Run: headless pygame with SDL's dummy video driver; simulated clock (each Clock.tick advances the game by its frame time, no real sleeping); random seed 0; keys injected as events and as key.get_pressed() state; no mouse input.
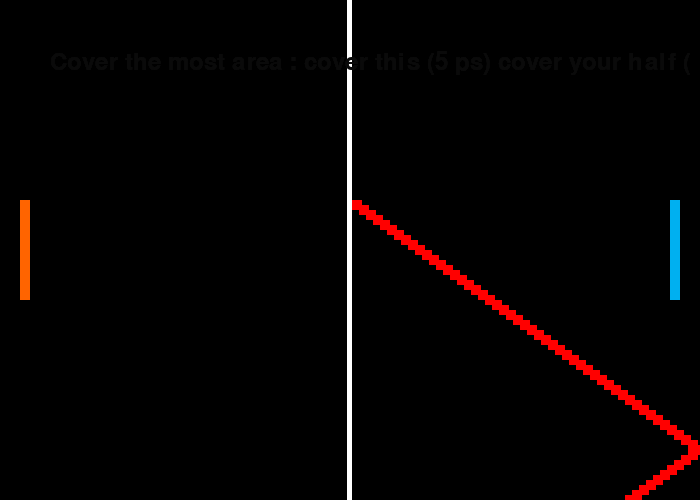
Frame 1 of 4 · flips 1–60 · no input
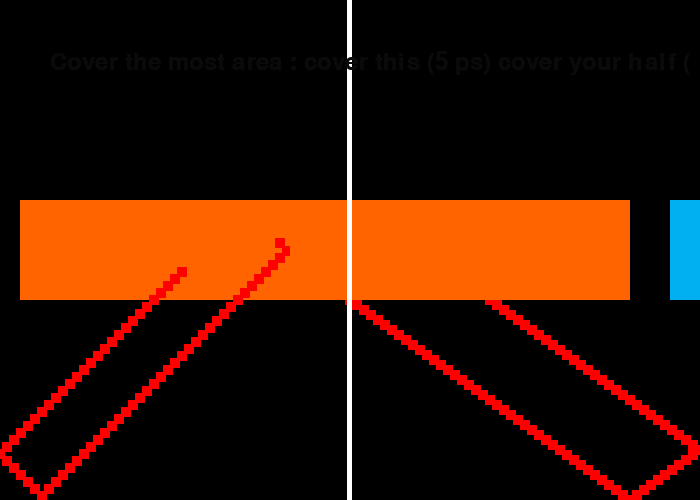
Frame 2 of 4 · flips 61–180 · tapped SPACE, RETURN · held RIGHT (→), D
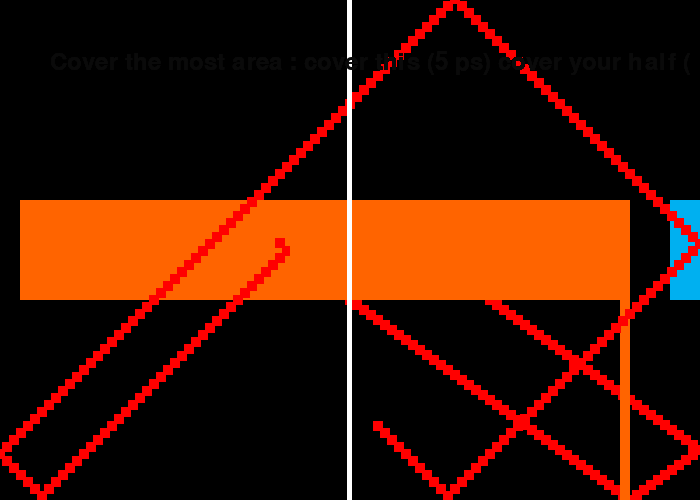
Frame 3 of 4 · flips 181–300 · held DOWN (↓), S
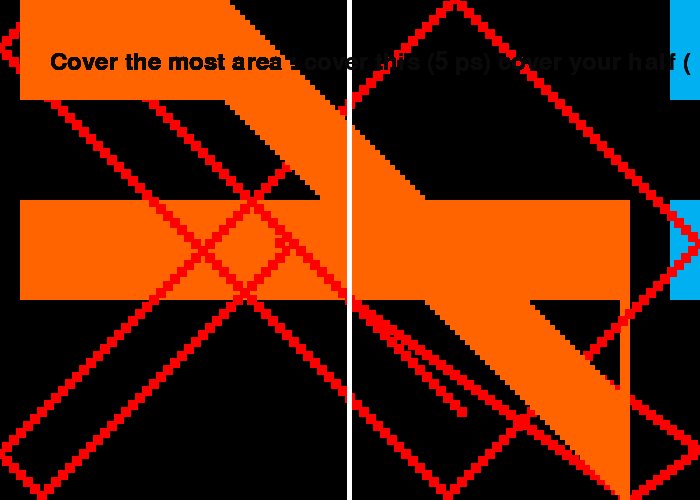
Frame 4 of 4 · flips 301–420 · held LEFT (←), A, UP (↑), W

The pygame program that drew these frames:


#-------------------------------------------------------------------------------
# Name:        module1
# Purpose:
#
# Author:      d9dachavaram
#
# Created:     03/03/2020
# Copyright:   (c) d9dachavaram 2020
# Licence:     <your licence>
#-------------------------------------------------------------------------------

import pygame

BLACK = (0,0,0)
DARKBLUE = (36,90,190)
LIGHTBLUE = (0,176,240)
RED = (255,0,0)
ORANGE = (255,100,0)
YELLOW = (255,255,0)
GREEN = ( 0, 255, 0)


class Paddle(pygame.sprite.Sprite):
    #This class represents a car. It derives from the "Sprite" class in Pygame.

    def __init__(self, color, width, height):
        # Call the parent class (Sprite) constructor
        super().__init__()

        # Pass in the color of the car, and its x and y position, width and height.
        # Set the background color and set it to be transparent
        self.image = pygame.Surface([width, height])
        self.image.fill(BLACK)
        self.image.set_colorkey(BLACK)

        # Draw the paddle (a rectangle!)
        pygame.draw.rect(self.image, color, [0, 0, width, height])

        # Fetch the rectangle object that has the dimensions of the image.
        self.rect = self.image.get_rect()

    def moveUp(self, pixels):
        self.rect.y -= pixels
        #Check that you are not going too far (off the screen)
        if self.rect.y < 0:
          self.rect.y = 0

    def moveDown(self, pixels):
        self.rect.y += pixels
        #Check that you are not going too far (off the screen)
        if self.rect.y > 400:
          self.rect.y = 400

    def moveLeft(self, pixels):
        self.rect.x -= pixels
        #Check that you are not going too far (off the screen)
        if self.rect.x < 0:
          self.rect.x = 0

    def moveRight(self, pixels):
        self.rect.x += pixels
        #Check that you are not going too far (off the screen)
        if self.rect.x < 0:
          self.rect.x = 0

from random import randint

BLACK = (0, 0, 0)
DARKBLUE = (36,90,190)
LIGHTBLUE = (0,176,240)
RED = (255,0,0)
ORANGE = (255,100,0)
YELLOW = (255,255,0)

class Ball(pygame.sprite.Sprite):
    #This class represents a car. It derives from the "Sprite" class in Pygame.

    def __init__(self, color, width, height):
        # Call the parent class (Sprite) constructor
        super().__init__()

        # Pass in the color of the car, and its x and y position, width and height.
        # Set the background color and set it to be transparent
        self.image = pygame.Surface([width, height])
        self.image.fill(BLACK)
        self.image.set_colorkey(BLACK)

        # Draw the ball (a rectangle!)
        pygame.draw.rect(self.image, color, [0, 0, width, height])

        self.velocity = [randint(4,8),randint(-8,8)]

        # Fetch the rectangle object that has the dimensions of the image.
        self.rect = self.image.get_rect()

    def update(self):
        self.rect.x += self.velocity[0]
        self.rect.y += self.velocity[1]

    def bounce(self):
        self.velocity[0] = -self.velocity[0]
        self.velocity[1] = randint(-8,8)

pygame.init()

# Define some colors
BLACK = (0,0,0)
WHITE = (255,255,255)
DARKBLUE = (36,90,190)
LIGHTBLUE = (0,176,240)
RED = (255,0,0)
ORANGE = (255,100,0)
YELLOW = (255,255,0)

# Open a new window
size = (700, 500)
screen = pygame.display.set_mode(size)
pygame.display.set_caption("Pong")

paddleA = Paddle(ORANGE, 10, 100)
paddleA.rect.x = 20
paddleA.rect.y = 200

paddleB = Paddle(LIGHTBLUE, 10, 100)
paddleB.rect.x = 670
paddleB.rect.y = 200

ball = Ball(RED,10,10)
ball.rect.x = 345
ball.rect.y = 195

#This will be a list that will contain all the sprites we intend to use in our game.
all_sprites_list = pygame.sprite.Group()

# Add the car to the list of objects
all_sprites_list.add(paddleA)
all_sprites_list.add(paddleB)
all_sprites_list.add(ball)

# The loop will carry on until the user exit the game (e.g. clicks the close button).
carryOn = True

# The clock will be used to control how fast the screen updates
clock = pygame.time.Clock()

#Initialise player scores
scoreA = 0
scoreB = 0

# -------- Main Program Loop -----------
while carryOn:
    # --- Main event loop
    for event in pygame.event.get(): # User did something
        if event.type == pygame.QUIT: # If user clicked close
              carryOn = False # Flag that we are done so we exit this loop
        elif event.type==pygame.KEYDOWN:
                if event.key==pygame.K_x: #Pressing the x Key will quit the game
                     carryOn=False #Moving the paddles when the use uses the arrow keys (player A) or "W/S" keys (player B)
                     print("Good Luck Next time")

        elif event.type == pygame.KEYDOWN and event.key == pygame.K_SPACE:
            while True: #Infinite loop that will be broken when the user press the space bar again
                event = pygame.event.wait()

    keys = pygame.key.get_pressed()
    if keys[pygame.K_w]:
        paddleB.moveUp(5)
    if keys[pygame.K_s]:
        paddleB.moveDown(5)
    if keys[pygame.K_a]:
        paddleB.moveLeft(5)
    if keys[pygame.K_d]:
        paddleB.moveRight(5)
    if keys[pygame.K_UP]:
        paddleA.moveUp(5)
    if keys[pygame.K_DOWN]:
        paddleA.moveDown(5)
    if keys[pygame.K_LEFT]:
        paddleA.moveLeft(5)
    if keys[pygame.K_RIGHT]:
        paddleA.moveRight(5)

    # --- Game logic should go here
    all_sprites_list.update()

    #Check if the ball is bouncing against any of the 4 walls:
    if ball.rect.x>=690:
        scoreA+=1
        ball.velocity[0] = -ball.velocity[0]
    if ball.rect.x<=0:
        scoreB+=1
        ball.velocity[0] = -ball.velocity[0]
    if ball.rect.y>490:
        ball.velocity[1] = -ball.velocity[1]
    if ball.rect.y<0:
        ball.velocity[1] = -ball.velocity[1]

    #Detect collisions between the ball and the paddles
    if pygame.sprite.collide_mask(ball, paddleA) or pygame.sprite.collide_mask(ball, paddleB):
      ball.bounce()



    # --- Drawing code should go here
    # First, clear the screen to yellow.
    #Draw the net
    pygame.draw.line(screen, WHITE, [349, 0], [349, 500], 5)

    #Now let's draw all the sprites in one go. (For now we only have 2 sprites!)
    all_sprites_list.draw(screen)

    #Display scores:
    font = pygame.font.Font(None, 36)
    text = font.render("Cover the most area : cover this (5 ps) cover your half (", 1, (10, 10, 10))
    screen.blit(text, (50,50))



    # --- Go ahead and update the screen with what we've drawn.
    pygame.display.flip()

    # --- Limit to 70 frames per second
    clock.tick(70)

#Once we have exited the main program loop we can stop the game engine:
pygame.quit()
